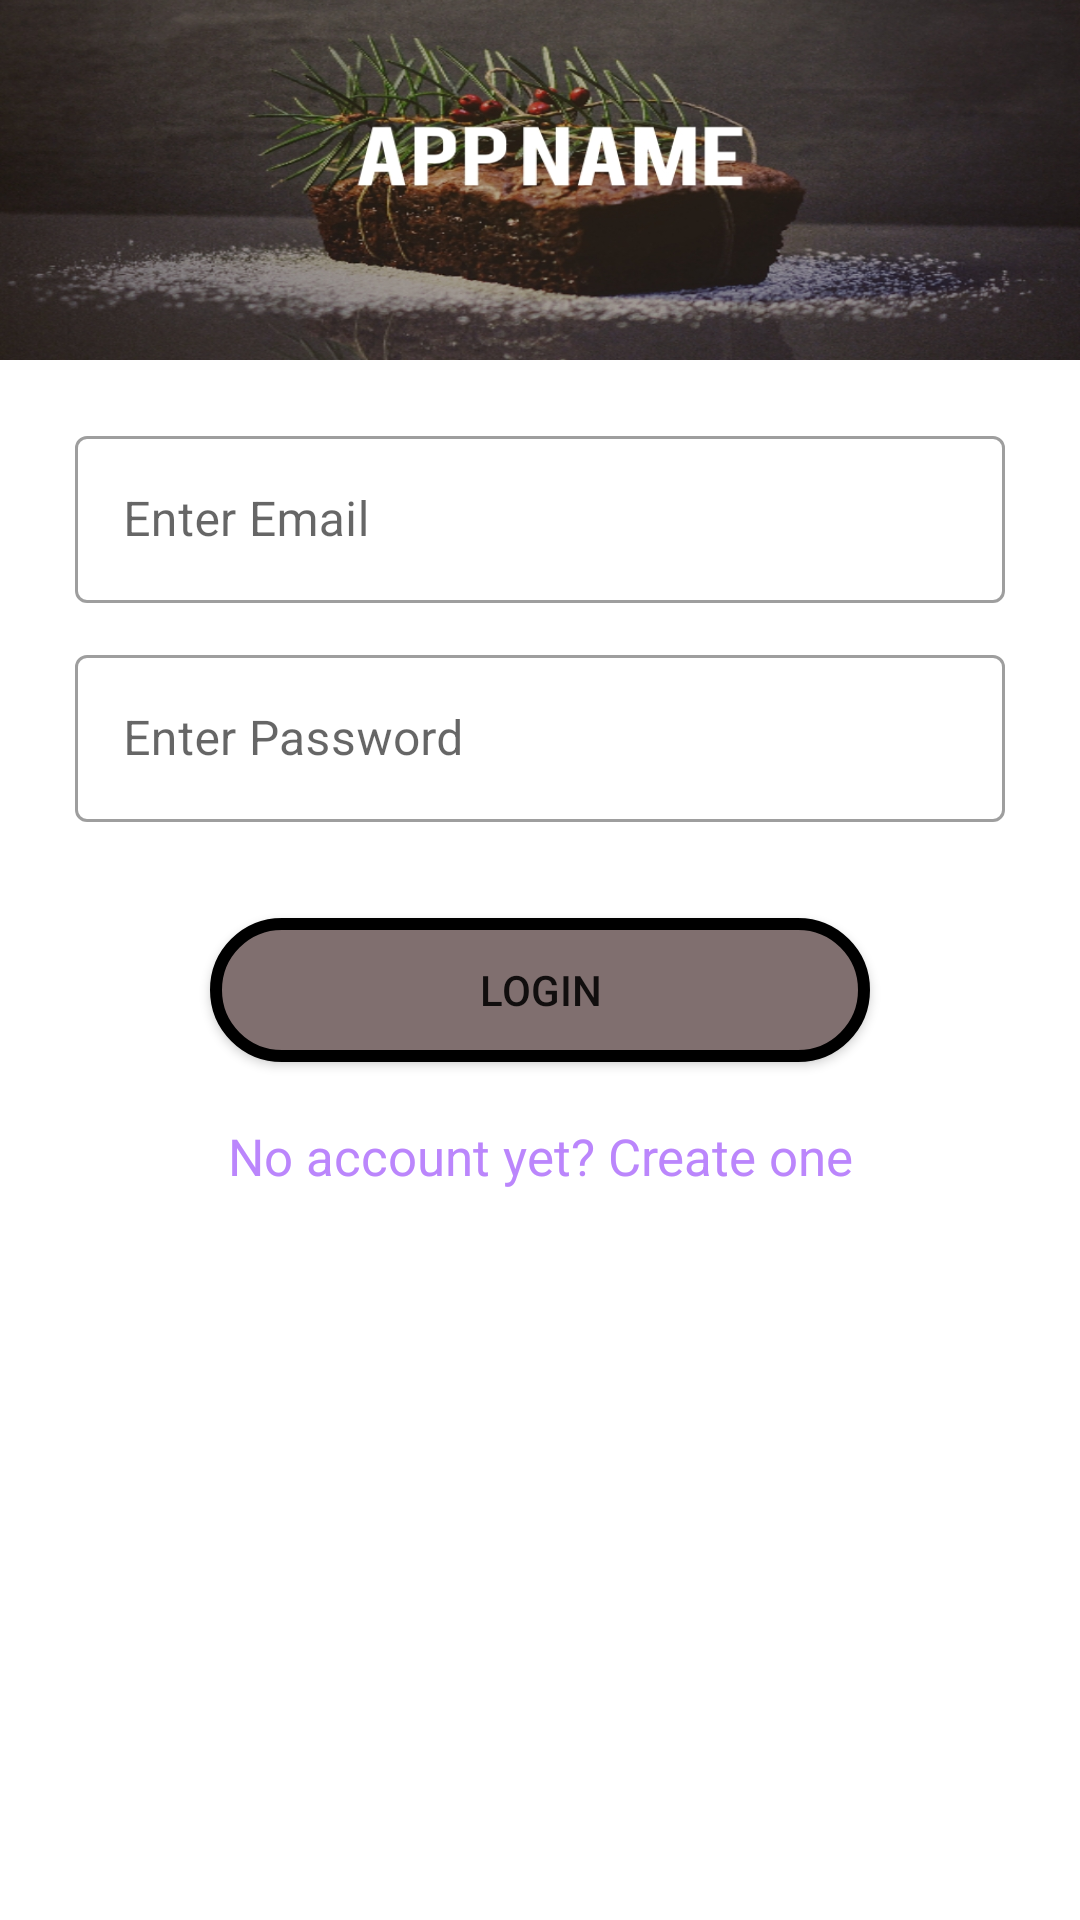

The Android layout XML behind this screen, and the referenced resources:
<!-- AndroidManifest.xml: application theme Theme.Timlife -->
<!-- res/layout/activity_main.xml -->
<?xml version="1.0" encoding="utf-8"?>
<RelativeLayout
    xmlns:android="http://schemas.android.com/apk/res/android"
    xmlns:app="http://schemas.android.com/apk/res-auto"
    xmlns:tools="http://schemas.android.com/tools"
    android:layout_width="match_parent"
    android:layout_height="match_parent"
    tools:context=".MainActivity"
    android:orientation="vertical">

    <LinearLayout
        android:orientation="vertical"
        android:layout_width="match_parent"
        android:layout_height="match_parent">

    <ImageView
        android:scaleType="fitXY"
        android:src="@drawable/banner"
        android:layout_width="match_parent"
        android:layout_height="120dp"/>

   <LinearLayout
       android:layout_marginRight="20dp"
       android:layout_marginLeft="20dp"
       android:layout_marginTop="20dp"
       android:orientation="vertical"
       android:layout_width="match_parent"
       android:layout_height="match_parent">

       <com.google.android.material.textfield.TextInputLayout
           android:layout_width="match_parent"
           android:layout_height="wrap_content"
           android:layout_marginBottom="12dp"
           android:layout_marginRight="5dp"
           android:layout_marginLeft="5dp"
           android:hint="Enter Email"
           style="@style/Widget.MaterialComponents.TextInputLayout.OutlinedBox">

           <com.google.android.material.textfield.TextInputEditText
               android:id="@+id/enter_email_Edit_text_Box"
               android:layout_width="match_parent"
               android:layout_height="wrap_content"
               />

       </com.google.android.material.textfield.TextInputLayout>

       <com.google.android.material.textfield.TextInputLayout
           android:layout_width="match_parent"
           android:layout_height="wrap_content"
           android:layout_marginBottom="12dp"
           android:layout_marginRight="5dp"
           android:layout_marginLeft="5dp"
           android:hint="Enter Password"
           style="@style/Widget.MaterialComponents.TextInputLayout.OutlinedBox">

           <com.google.android.material.textfield.TextInputEditText
               android:id="@+id/enter_Password_Edit_text_Box"
               android:layout_width="match_parent"
               android:layout_height="wrap_content"
               android:inputType="textPassword"
               />
       </com.google.android.material.textfield.TextInputLayout>


       <Button
           android:id="@+id/loginButton"
           android:layout_marginTop="20dp"
           android:text="LOGIN"
           android:layout_gravity="center_horizontal"
           android:gravity="center"
           android:background="@drawable/btn_shape_gradient"
           android:layout_width="220dp"
           android:layout_height="wrap_content"/>

       <TextView
           android:id="@+id/newAccount"
           android:textSize="17sp"
           android:textColor="@color/purple_200"
           android:layout_marginTop="20dp"
           android:layout_gravity="center"
           android:gravity="center_horizontal"
           android:text="No account yet? Create one"
           android:layout_width="wrap_content"
           android:layout_height="wrap_content"/>

   </LinearLayout>

    </LinearLayout>
    <LinearLayout
        android:id="@+id/banner_container"
        android:layout_width="match_parent"
        android:layout_height="wrap_content"
        android:layout_alignParentBottom="true"
        android:orientation="vertical"
        app:layout_constraintBottom_toBottomOf="parent"
        />

</RelativeLayout>
<!-- resources referenced by this layout -->
<resources>
  <color name="purple_200">#FFBB86FC</color>
  <!-- drawable banner: jpeg bitmap (drawable, 319611 bytes) -->
  <!-- drawable btn_shape_gradient (drawable) -->
  <?xml version="1.0" encoding="utf-8"?>
      <shape xmlns:android="http://schemas.android.com/apk/res/android">
          <corners android:radius="24dp" />
          <solid android:color="#806F6F" />
  
      <stroke
          android:width="4dp"
          android:color="@android:color/black" />
  
  </shape>
  <style name="Theme.Timlife" parent="Theme.MaterialComponents.DayNight.NoActionBar">
          
          <item name="colorPrimary">@color/purple_500</item>
          <item name="colorPrimaryVariant">@color/purple_700</item>
          <item name="colorOnPrimary">@color/white</item>
          
          <item name="colorSecondary">@color/teal_200</item>
          <item name="colorSecondaryVariant">@color/teal_700</item>
          <item name="colorOnSecondary">@color/black</item>
          
          <item name="android:statusBarColor" tools:targetApi="l">?attr/colorPrimaryVariant</item>
          
      </style>
  <color name="purple_500">#FF6200EE</color>
  <color name="purple_700">#FF3700B3</color>
  <color name="white">#FFFFFFFF</color>
  <color name="teal_200">#5D6564</color>
  <color name="teal_700">#FF018786</color>
  <color name="black">#FF000000</color>
</resources>
